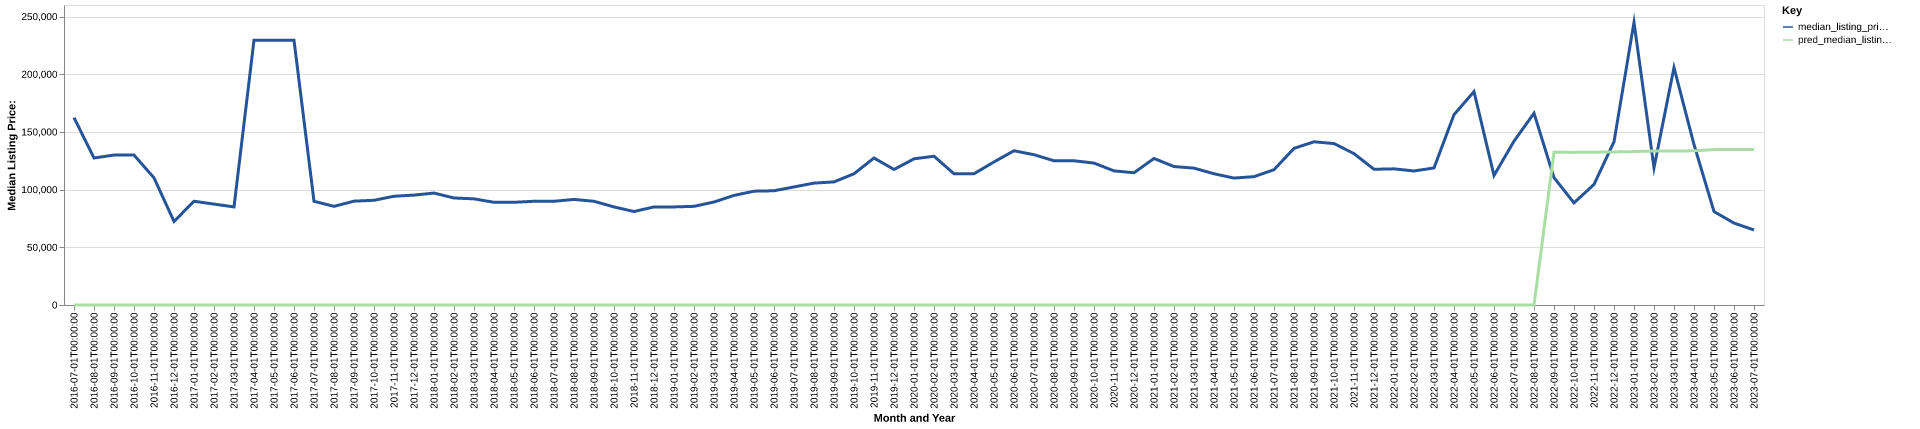

Values plotted in this chart, from the file beside it:
date, time_idx, median_listing_price, thirty_year_interest_rate_five, month, county_name, active_listing_count, median_days_on_market, pred_median_listing_price, month_year
2016-07-01, 0, 162400, 3.72, 7, wayne, il, 6.0, 64.0, 0, Jul-2016
2016-08-01, 1, 127400, 3.73, 8, wayne, il, 6.0, 82.0, 0, Aug-2016
2016-09-01, 2, 129950, 3.66, 9, wayne, il, 6.0, 113.0, 0, Sep-2016
2016-10-01, 3, 129950, 3.64, 10, wayne, il, 5.0, 128.0, 0, Oct-2016
2016-11-01, 4, 110225, 3.66, 11, wayne, il, 7.0, 87.0, 0, Nov-2016
2016-12-01, 5, 72400, 3.48, 12, wayne, il, 6.0, 80.0, 0, Dec-2016
2017-01-01, 6, 89900, 3.45, 1, wayne, il, 5.0, 120.0, 0, Jan-2017
2017-02-01, 7, 87450, 3.5, 2, wayne, il, 5.0, 117.0, 0, Feb-2017
2017-03-01, 8, 85000, 3.52, 3, wayne, il, 5.0, 96.0, 0, Mar-2017
2017-04-01, 9, 229500, 4.03, 4, wayne, il, 3.0, 60.0, 0, Apr-2017
2017-05-01, 10, 229500, 4.32, 5, wayne, il, 3.0, 99.0, 0, May-2017
2017-06-01, 11, 229500, 4.2, 6, wayne, il, 3.0, 114.0, 0, Jun-2017
2017-07-01, 12, 89900, 4.19, 7, wayne, il, 29.0, 8.0, 0, Jul-2017
2017-08-01, 13, 85500, 4.3, 8, wayne, il, 41.0, 34.0, 0, Aug-2017
2017-09-01, 14, 90000, 4.1, 9, wayne, il, 54.0, 51.0, 0, Sep-2017
2017-10-01, 15, 90750, 4.05, 10, wayne, il, 60.0, 60.0, 0, Oct-2017
2017-11-01, 16, 94250, 3.94, 11, wayne, il, 58.0, 73.0, 0, Nov-2017
2017-12-01, 17, 95250, 4.03, 12, wayne, il, 58.0, 93.0, 0, Dec-2017
2018-01-01, 18, 97000, 3.93, 1, wayne, il, 62.0, 111.0, 0, Jan-2018
2018-02-01, 19, 92750, 3.83, 2, wayne, il, 61.0, 117.0, 0, Feb-2018
2018-03-01, 20, 92000, 3.94, 3, wayne, il, 64.0, 142.0, 0, Mar-2018
2018-04-01, 21, 89000, 3.95, 4, wayne, il, 69.0, 152.0, 0, Apr-2018
2018-05-01, 22, 89000, 3.99, 5, wayne, il, 74.0, 131.0, 0, May-2018
2018-06-01, 23, 89900, 4.15, 6, wayne, il, 70.0, 95.0, 0, Jun-2018
2018-07-01, 24, 89900, 4.4, 7, wayne, il, 79.0, 84.0, 0, Jul-2018
2018-08-01, 25, 91500, 4.46, 8, wayne, il, 85.0, 97.0, 0, Aug-2018
2018-09-01, 26, 89900, 4.58, 9, wayne, il, 82.0, 94.0, 0, Sep-2018
2018-10-01, 27, 85000, 4.66, 10, wayne, il, 84.0, 92.0, 0, Oct-2018
2018-11-01, 28, 81000, 4.62, 11, wayne, il, 85.0, 95.0, 0, Nov-2018
2018-12-01, 29, 85000, 4.54, 12, wayne, il, 79.0, 115.0, 0, Dec-2018
2019-01-01, 30, 85000, 4.6, 1, wayne, il, 76.0, 117.0, 0, Jan-2019
2019-02-01, 31, 85500, 4.72, 2, wayne, il, 75.0, 121.0, 0, Feb-2019
2019-03-01, 32, 89264, 4.9, 3, wayne, il, 82.0, 104.0, 0, Mar-2019
2019-04-01, 33, 94975, 4.94, 4, wayne, il, 90.0, 93.0, 0, Apr-2019
2019-05-01, 34, 98650, 4.75, 5, wayne, il, 96.0, 83.0, 0, May-2019
2019-06-01, 35, 99000, 4.51, 6, wayne, il, 95.0, 77.0, 0, Jun-2019
2019-07-01, 36, 102325, 4.41, 7, wayne, il, 102.0, 84.0, 0, Jul-2019
2019-08-01, 37, 105645, 4.41, 8, wayne, il, 100.0, 98.0, 0, Aug-2019
2019-09-01, 38, 106689, 4.2, 9, wayne, il, 98.0, 116.0, 0, Sep-2019
2019-10-01, 39, 113750, 4.14, 10, wayne, il, 94.0, 133.0, 0, Oct-2019
2019-11-01, 40, 127400, 3.84, 11, wayne, il, 85.0, 135.0, 0, Nov-2019
2019-12-01, 41, 117450, 3.81, 12, wayne, il, 84.0, 125.0, 0, Dec-2019
2020-01-01, 42, 126675, 3.75, 1, wayne, il, 85.0, 146.0, 0, Jan-2020
2020-02-01, 43, 128950, 3.73, 2, wayne, il, 83.0, 121.0, 0, Feb-2020
2020-03-01, 44, 113750, 3.78, 3, wayne, il, 91.0, 117.0, 0, Mar-2020
2020-04-01, 45, 113750, 3.75, 4, wayne, il, 88.0, 118.0, 0, Apr-2020
2020-05-01, 46, 124000, 3.74, 5, wayne, il, 83.0, 112.0, 0, May-2020
2020-06-01, 47, 133675, 3.72, 6, wayne, il, 83.0, 119.0, 0, Jun-2020
2020-07-01, 48, 130250, 3.49, 7, wayne, il, 84.0, 97.0, 0, Jul-2020
2020-08-01, 49, 125000, 3.65, 8, wayne, il, 79.0, 112.0, 0, Aug-2020
2020-09-01, 50, 125000, 3.33, 9, wayne, il, 74.0, 117.0, 0, Sep-2020
2020-10-01, 51, 123000, 3.28, 10, wayne, il, 70.0, 127.0, 0, Oct-2020
2020-11-01, 52, 116250, 3.21, 11, wayne, il, 65.0, 131.0, 0, Nov-2020
2020-12-01, 53, 114625, 3.07, 12, wayne, il, 54.0, 130.0, 0, Dec-2020
2021-01-01, 54, 127000, 2.99, 1, wayne, il, 46.0, 132.0, 0, Jan-2021
2021-02-01, 55, 120000, 2.93, 2, wayne, il, 46.0, 115.0, 0, Feb-2021
2021-03-01, 56, 118625, 2.88, 3, wayne, il, 46.0, 87.0, 0, Mar-2021
2021-04-01, 57, 113750, 2.84, 4, wayne, il, 55.0, 56.0, 0, Apr-2021
2021-05-01, 58, 110000, 2.71, 5, wayne, il, 54.0, 54.0, 0, May-2021
2021-06-01, 59, 111250, 2.79, 6, wayne, il, 59.0, 65.0, 0, Jun-2021
... 25 more rows
